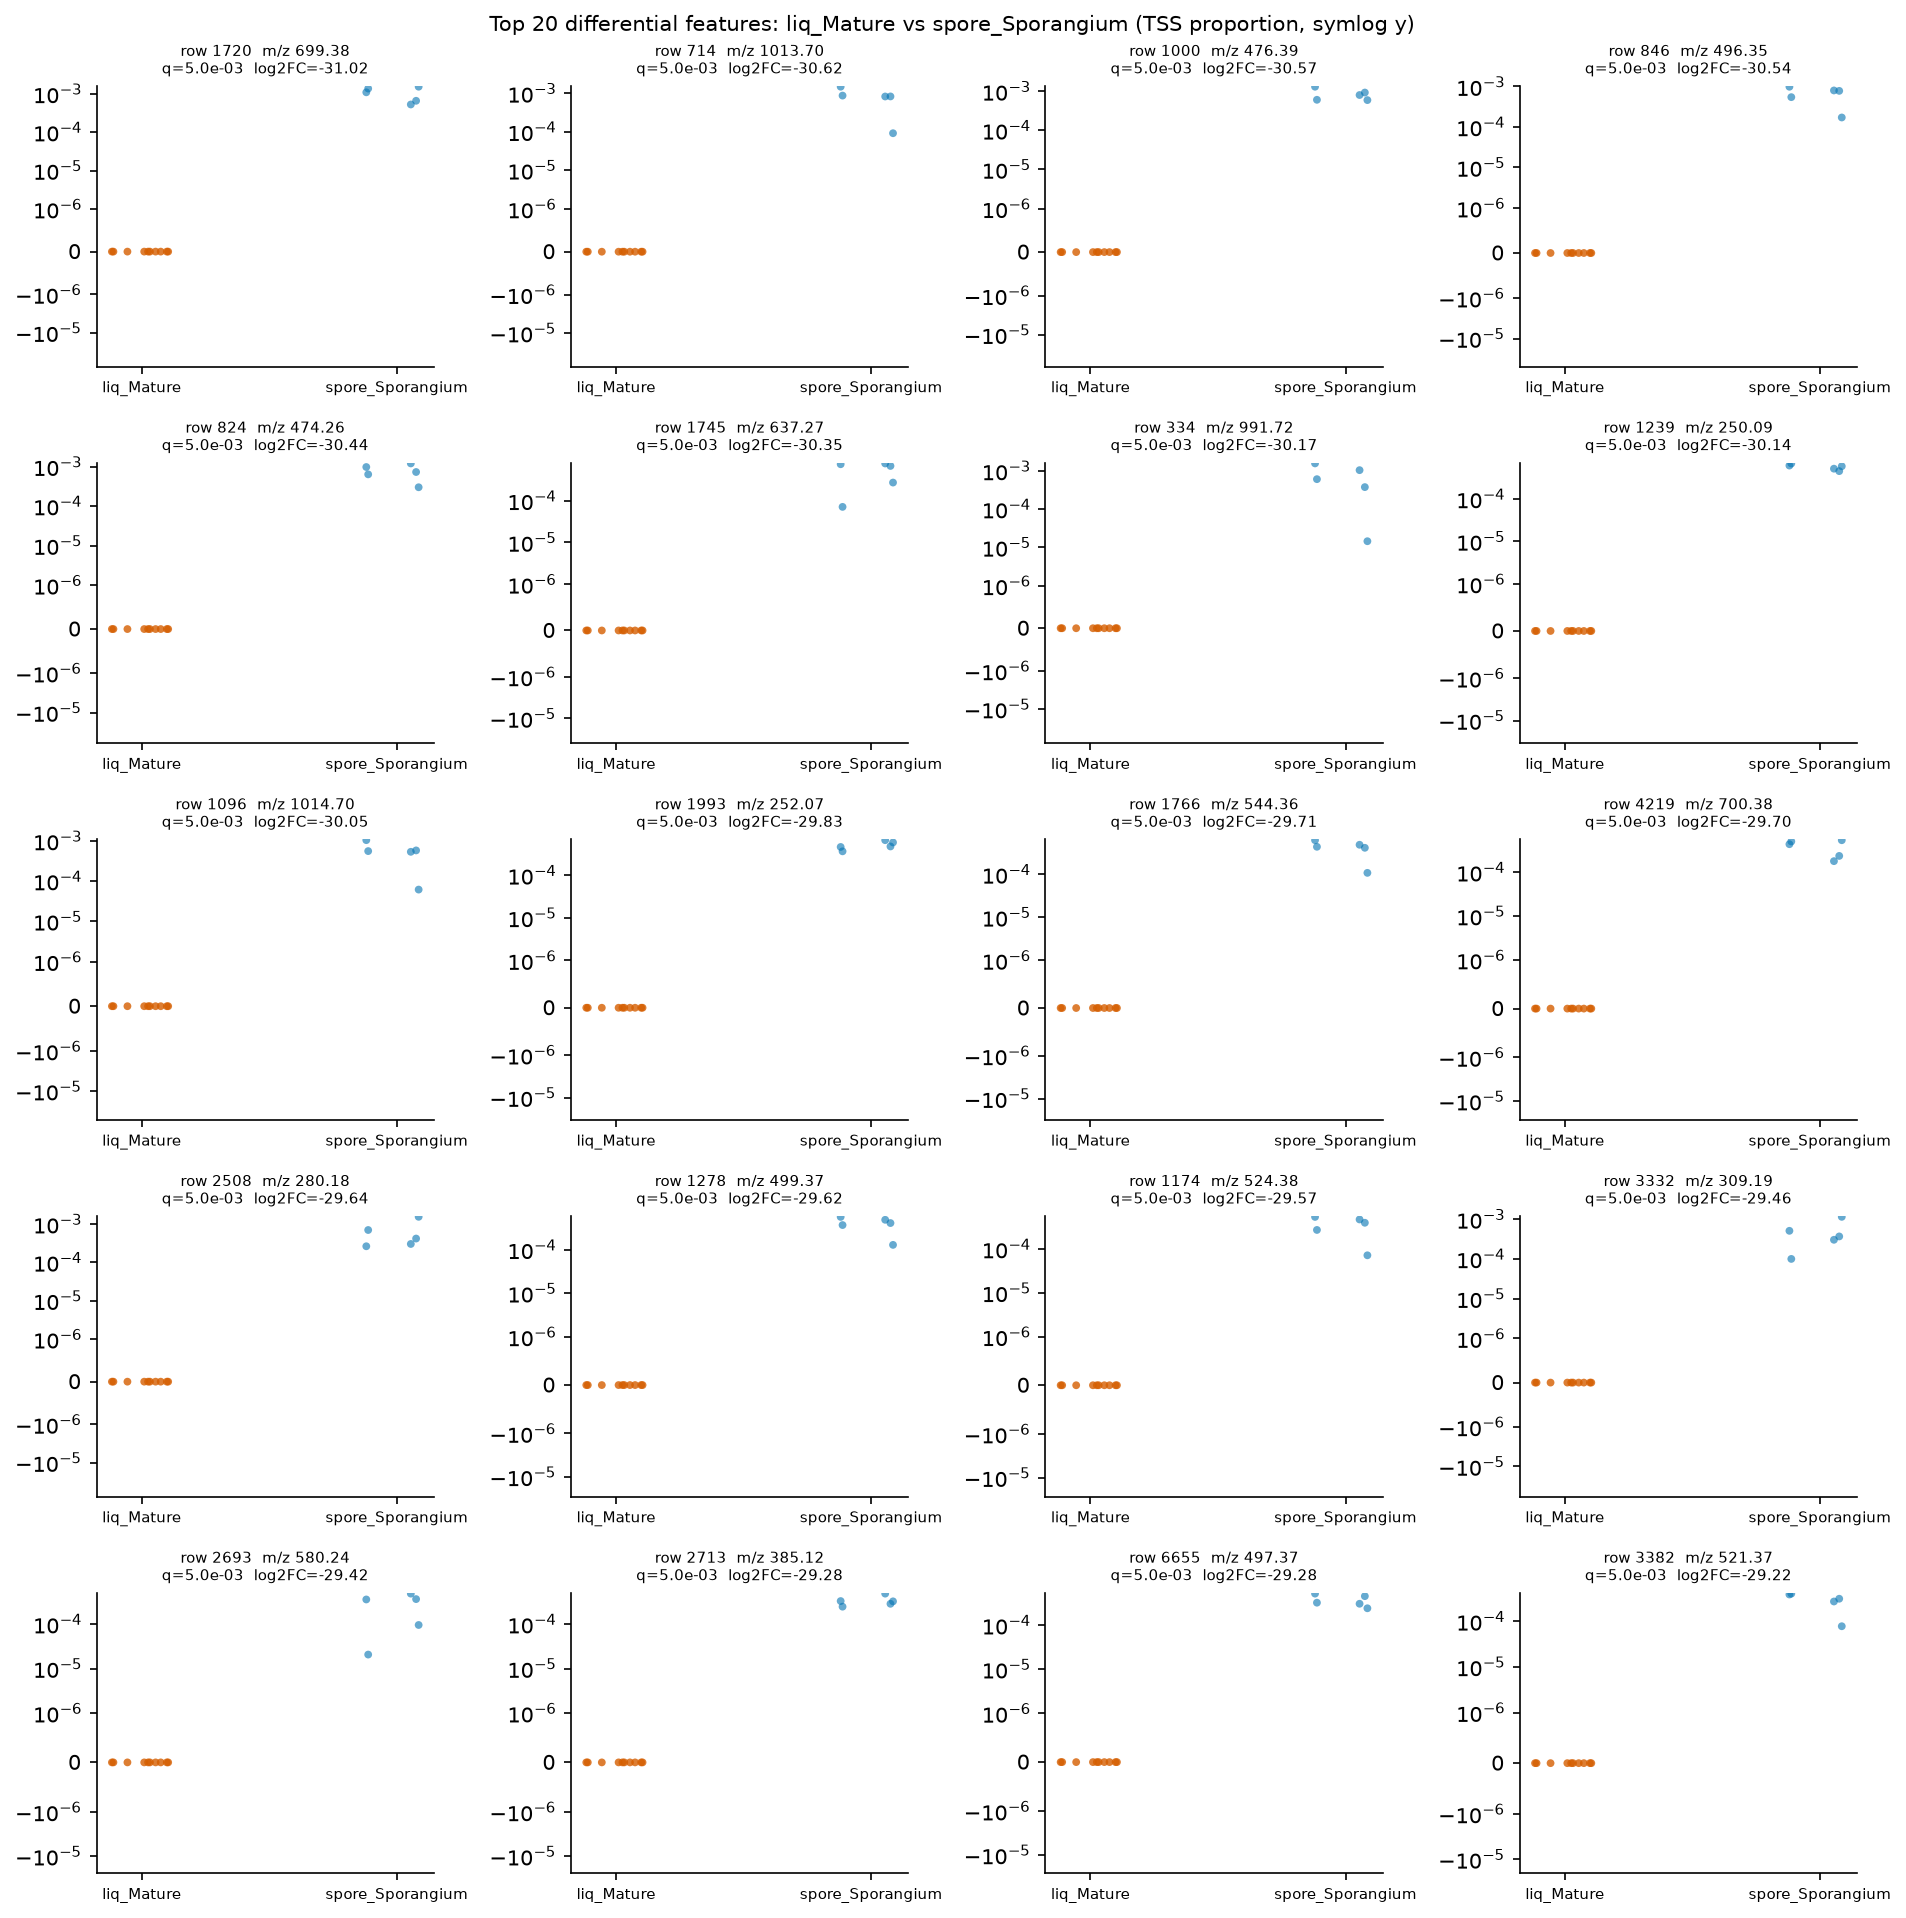

The data file committed next to this chart (first rows):
row_id	mz	rt	median_a	median_b	log2FC_a_over_b	U_stat	p_value	q_value
1720	699.4	1.31	0.0	0.001088	-31.02	0.0	0.0003532	0.005047
714	1014	6.914	0.0	0.0008241	-30.62	0.0	0.0003532	0.005047
1000	476.4	7.391	0.0	0.0007986	-30.57	0.0	0.0003532	0.005047
846	496.4	6.584	0.0	0.0007788	-30.54	0.0	0.0003532	0.005047
824	474.3	6.147	0.0	0.0007259	-30.44	0.0	0.0003532	0.005047
1745	637.3	2.346	0.0	0.0006861	-30.35	0.0	0.0003532	0.005047
334	991.7	6.913	0.0	0.0006048	-30.17	0.0	0.0003532	0.005047
1239	250.1	0.5562	0.0	0.0005911	-30.14	0.0	0.0003532	0.005047
1096	1015	6.914	0.0	0.0005561	-30.05	0.0	0.0003532	0.005047
1993	252.1	0.6843	0.0	0.000477	-29.83	0.0	0.0003532	0.005047
1766	544.4	7.063	0.0	0.0004392	-29.71	0.0	0.0003532	0.005047
4219	700.4	1.313	0.0	0.000436	-29.7	0.0	0.0003532	0.005047
2508	280.2	1.706	0.0	0.0004176	-29.64	0.0	0.0003532	0.005047
1278	499.4	6.915	0.0	0.0004116	-29.62	0.0	0.0003532	0.005047
1174	524.4	7.065	0.0	0.0003984	-29.57	0.0	0.0003532	0.005047
3332	309.2	1.795	0.0	0.0003684	-29.46	0.0	0.0003532	0.005047
2693	580.2	2.417	0.0	0.0003591	-29.42	0.0	0.0003532	0.005047
2713	385.1	0.6884	0.0	0.0003258	-29.28	0.0	0.0003532	0.005047
6655	497.4	7.385	0.0	0.0003251	-29.28	0.0	0.0003532	0.005047
3382	521.4	7.138	0.0	0.0003132	-29.22	0.0	0.0003532	0.005047
